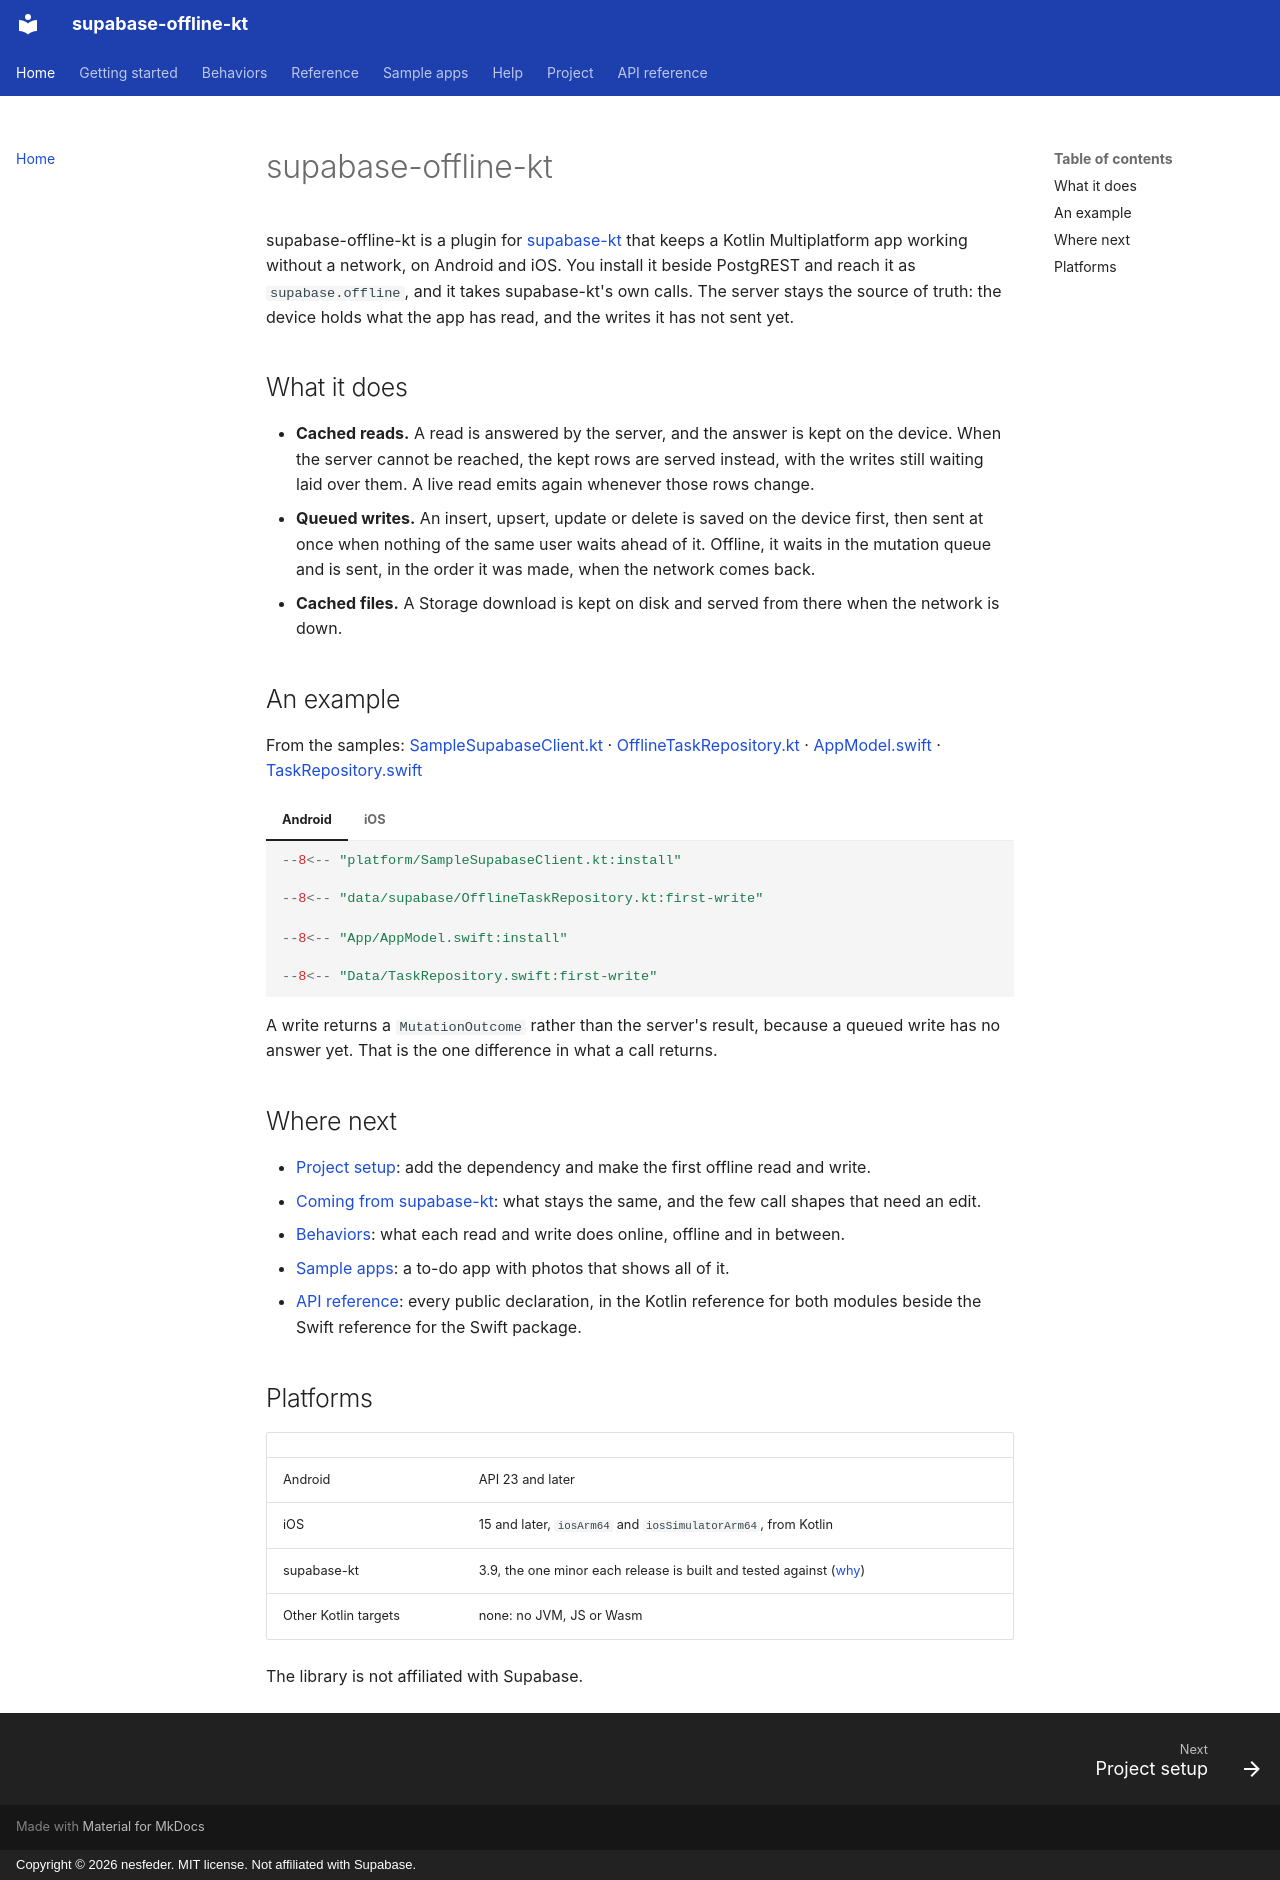

repository: nesfeder/supabase-offline-kt · page: index.html · generator: mkdocs · copyright: Copyright © 2026 nesfeder. MIT license. Not affiliated with Supabase.

# supabase-offline-kt

supabase-offline-kt is a plugin for [supabase-kt](https://github.com/supabase-community/supabase-kt)
that keeps a Kotlin Multiplatform app working without a network, on Android and iOS. You install
it beside PostgREST and reach it as `supabase.offline`, and it takes supabase-kt's own calls. The
server stays the source of truth: the device holds what the app has read, and the writes it has
not sent yet.

## What it does

- **Cached reads.** A read is answered by the server, and the answer is kept on the device. When
  the server cannot be reached, the kept rows are served instead, with the writes still waiting
  laid over them. A live read emits again whenever those rows change.
- **Queued writes.** An insert, upsert, update or delete is saved on the device first, then sent
  at once when nothing of the same user waits ahead of it. Offline, it waits in the mutation queue
  and is sent, in the order it was made, when the network comes back.
- **Cached files.** A Storage download is kept on disk and served from there when the network is
  down.

## An example

From the samples: [SampleSupabaseClient.kt](https://github.com/nesfeder/supabase-offline-kt/blob/main/samples/android/src/main/kotlin/io/github/nesfeder/offlinetasks/platform/SampleSupabaseClient.kt) · [OfflineTaskRepository.kt](https://github.com/nesfeder/supabase-offline-kt/blob/main/samples/android/src/main/kotlin/io/github/nesfeder/offlinetasks/data/supabase/OfflineTaskRepository.kt) · [AppModel.swift](https://github.com/nesfeder/supabase-offline-kt/blob/main/samples/ios/OfflineTasks/App/AppModel.swift) · [TaskRepository.swift](https://github.com/nesfeder/supabase-offline-kt/blob/main/samples/ios/OfflineTasks/Data/TaskRepository.swift)

=== "Android"

    ```kotlin
    --8<-- "platform/SampleSupabaseClient.kt:install"

    --8<-- "data/supabase/OfflineTaskRepository.kt:first-write"
    ```

=== "iOS"

    ```swift
    --8<-- "App/AppModel.swift:install"

    --8<-- "Data/TaskRepository.swift:first-write"
    ```

A write returns a `MutationOutcome` rather than the server's result, because a queued write has
no answer yet. That is the one difference in what a call returns.

## Where next

- [Project setup](getting-started/setup.md): add the dependency and make the first offline read
  and write.
- [Coming from supabase-kt](getting-started/migrating.md): what stays the same, and the few call
  shapes that need an edit.
- [Behaviors](behaviors/index.md): what each read and write does online, offline and in
  between.
- [Sample apps](samples/index.md): a to-do app with photos that shows all of it.
- [API reference](api/index.md): every public declaration, in the Kotlin reference for both
  modules beside the Swift reference for the Swift package.

## Platforms

| | |
| --- | --- |
| Android | API 23 and later |
| iOS | 15 and later, `iosArm64` and `iosSimulatorArm64`, from Kotlin |
| supabase-kt | 3.9, the one minor each release is built and tested against ([why](project/compatibility.md#supabase-kt)) |
| Other Kotlin targets | none: no JVM, JS or Wasm |

The library is not affiliated with Supabase.
